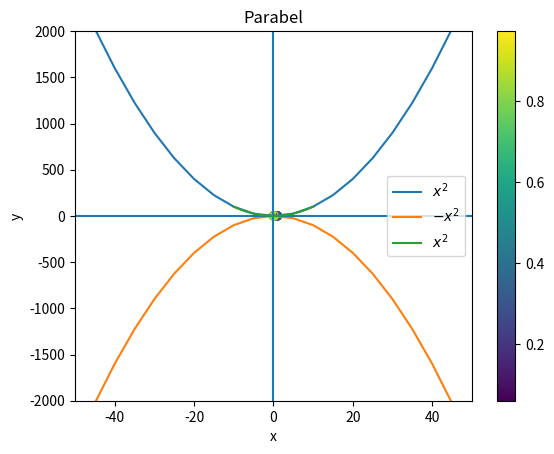

This figure's Python source:
import matplotlib.pyplot as plt
x = range(-100,100,5)
x2 = [k**2 for k in x]
minusx2 = [-k**2 for k in x]
plt.plot(x, x2, label=r"$x^2$")
plt.plot(x, minusx2, label=r"$-x^2$")
plt.xlabel("x")
plt.ylabel("y")
plt.ylim(-2000, 2000)
plt.xlim(-50, 50)
plt.axhline(0) # horiz. Linie
plt.axvline(0) # vert. Linie
plt.legend()
plt.savefig("parabeln.pdf") # Weitere Formate möglich
plt.show()

import numpy as np
x = np.linspace(-10,10,20)
y = x**2

plt.plot(x,y,label=r"$x^2$")
plt.title("Parabel")
plt.legend()

x = np.random.rand(20)
y = np.random.rand(20)
z = np.random.rand(20)
plt.scatter(x,y,c=z)
plt.colorbar()

y = np.random.rand(200)
#y = np.random.normal(0,1,20000)
plt.hist(y, bins=10, rwidth=.8)